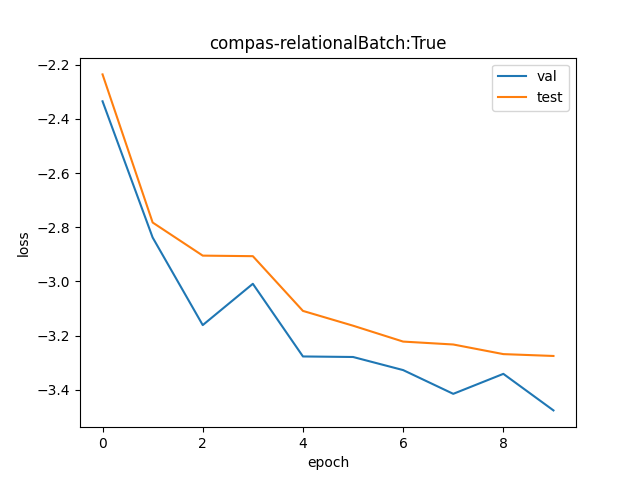

Values plotted in this chart, from the file beside it:
val, test
0.09685, 0.107
0.05855, 0.06189
0.04237, 0.05476
0.04935, 0.05465
0.03773, 0.04465
0.03766, 0.04227
0.03588, 0.03986
0.03287, 0.03944
0.03538, 0.03806
0.03092, 0.0378
